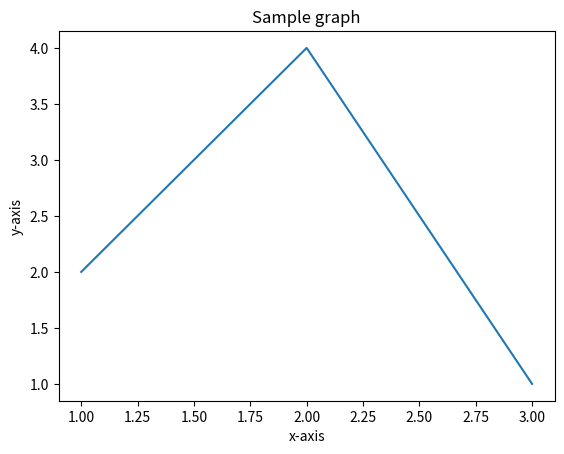

Source code (Python):
import matplotlib.pylab as plt
x=[1,2,3]
y=[2,4,1]
plt.plot(x,y)
plt.title('Sample graph')
plt.xlabel('x-axis')
plt.ylabel('y-axis')
plt.show()
